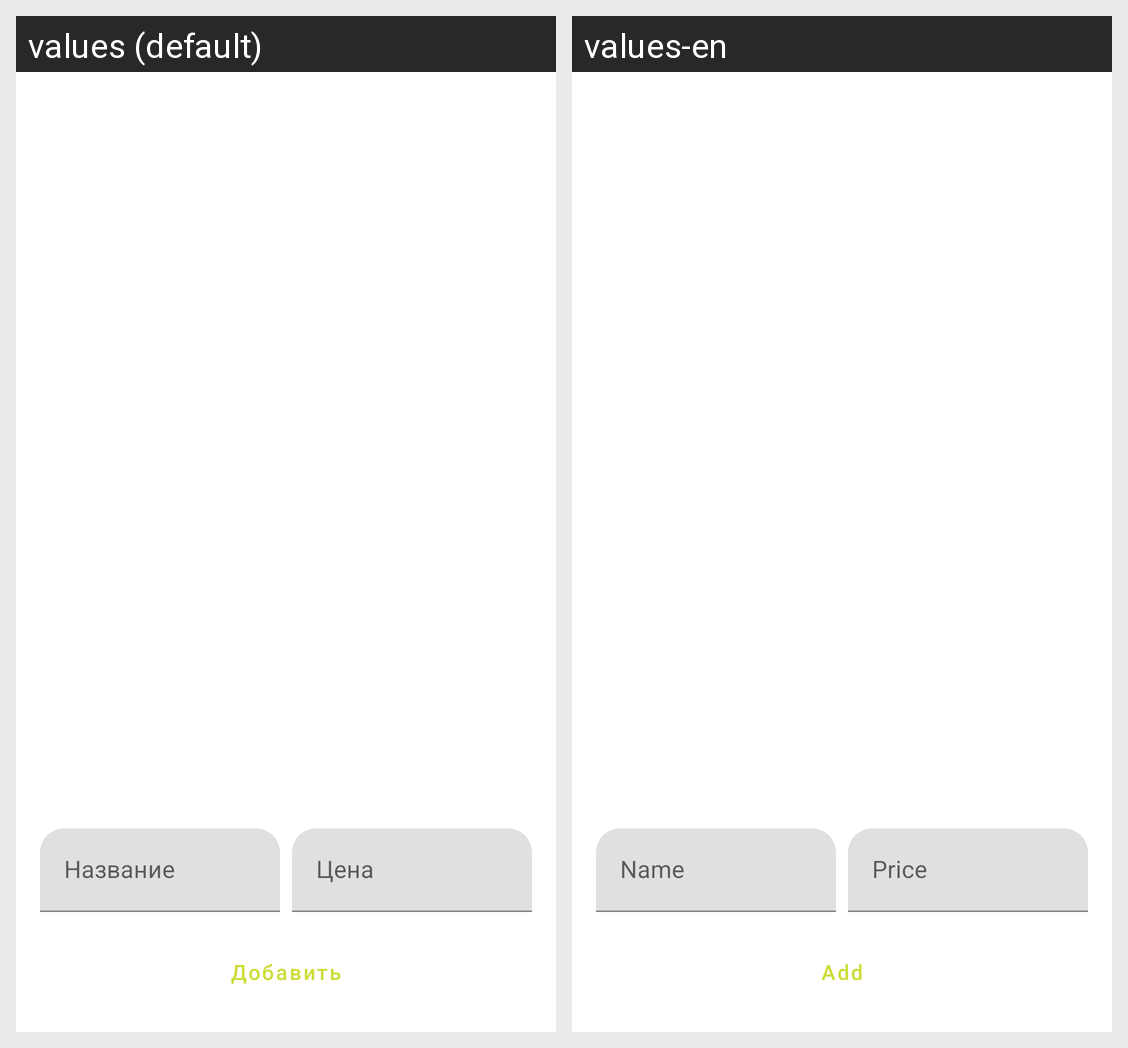

The Android screen above is rendered under two locales of the same app. Produce the string resources it draws, with the default and per-locale values.
Android screen res/layout/fragment_dialog_receipt_bottom_sheet.xml rendered under 2 locales, left to right: values (default), values-en. Device: Nexus 5 (rendered at 1080×1920; each locale shown at half size, 540×960, under a caption strip naming it); theme AppTheme.
Strings drawn on this screen, with the default value and each locale's value (text and hints the layout hard-codes, and strings that could not be matched under every locale, appear in the picture but are not listed):

product_name_hint
  values: Название
  values-en: Name

product_price_hint
  values: Цена
  values-en: Price

action_add
  values: Добавить
  values-en: Add
